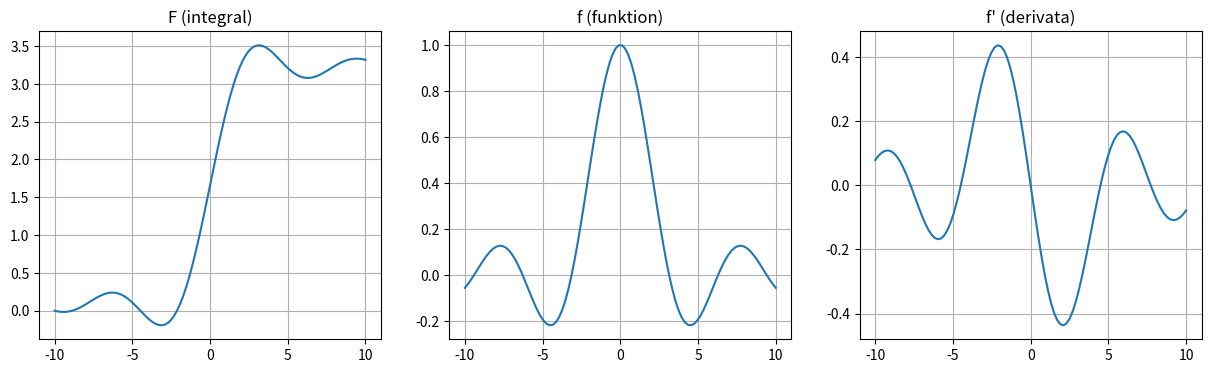

Here is the Python script that generated this plot:
import numpy as np
import matplotlib.pyplot as plt
from scipy.integrate import cumulative_trapezoid

def myfunctionplot(f, a, b, dx=1e-4, N=100):
    x = np.linspace(a, b, N)

    y_f = f(x)

    y_fprim = (f(x + dx) - f(x - dx)) / (2 * dx)

    y_F = cumulative_trapezoid(y_f, x, initial=0)

    fig, axs = plt.subplots(1, 3, figsize=(15, 4))

    # Plottning
    axs[0].plot(x, y_F)
    axs[0].set_title('F (integral)')
    axs[0].grid(True)

    axs[1].plot(x, y_f)
    axs[1].set_title('f (funktion)')
    axs[1].grid(True)

    axs[2].plot(x, y_fprim)
    axs[2].set_title("f' (derivata)")
    axs[2].grid(True)

    plt.show()

f = lambda x: np.sin(x)/x

myfunctionplot(f, -10, 10)
